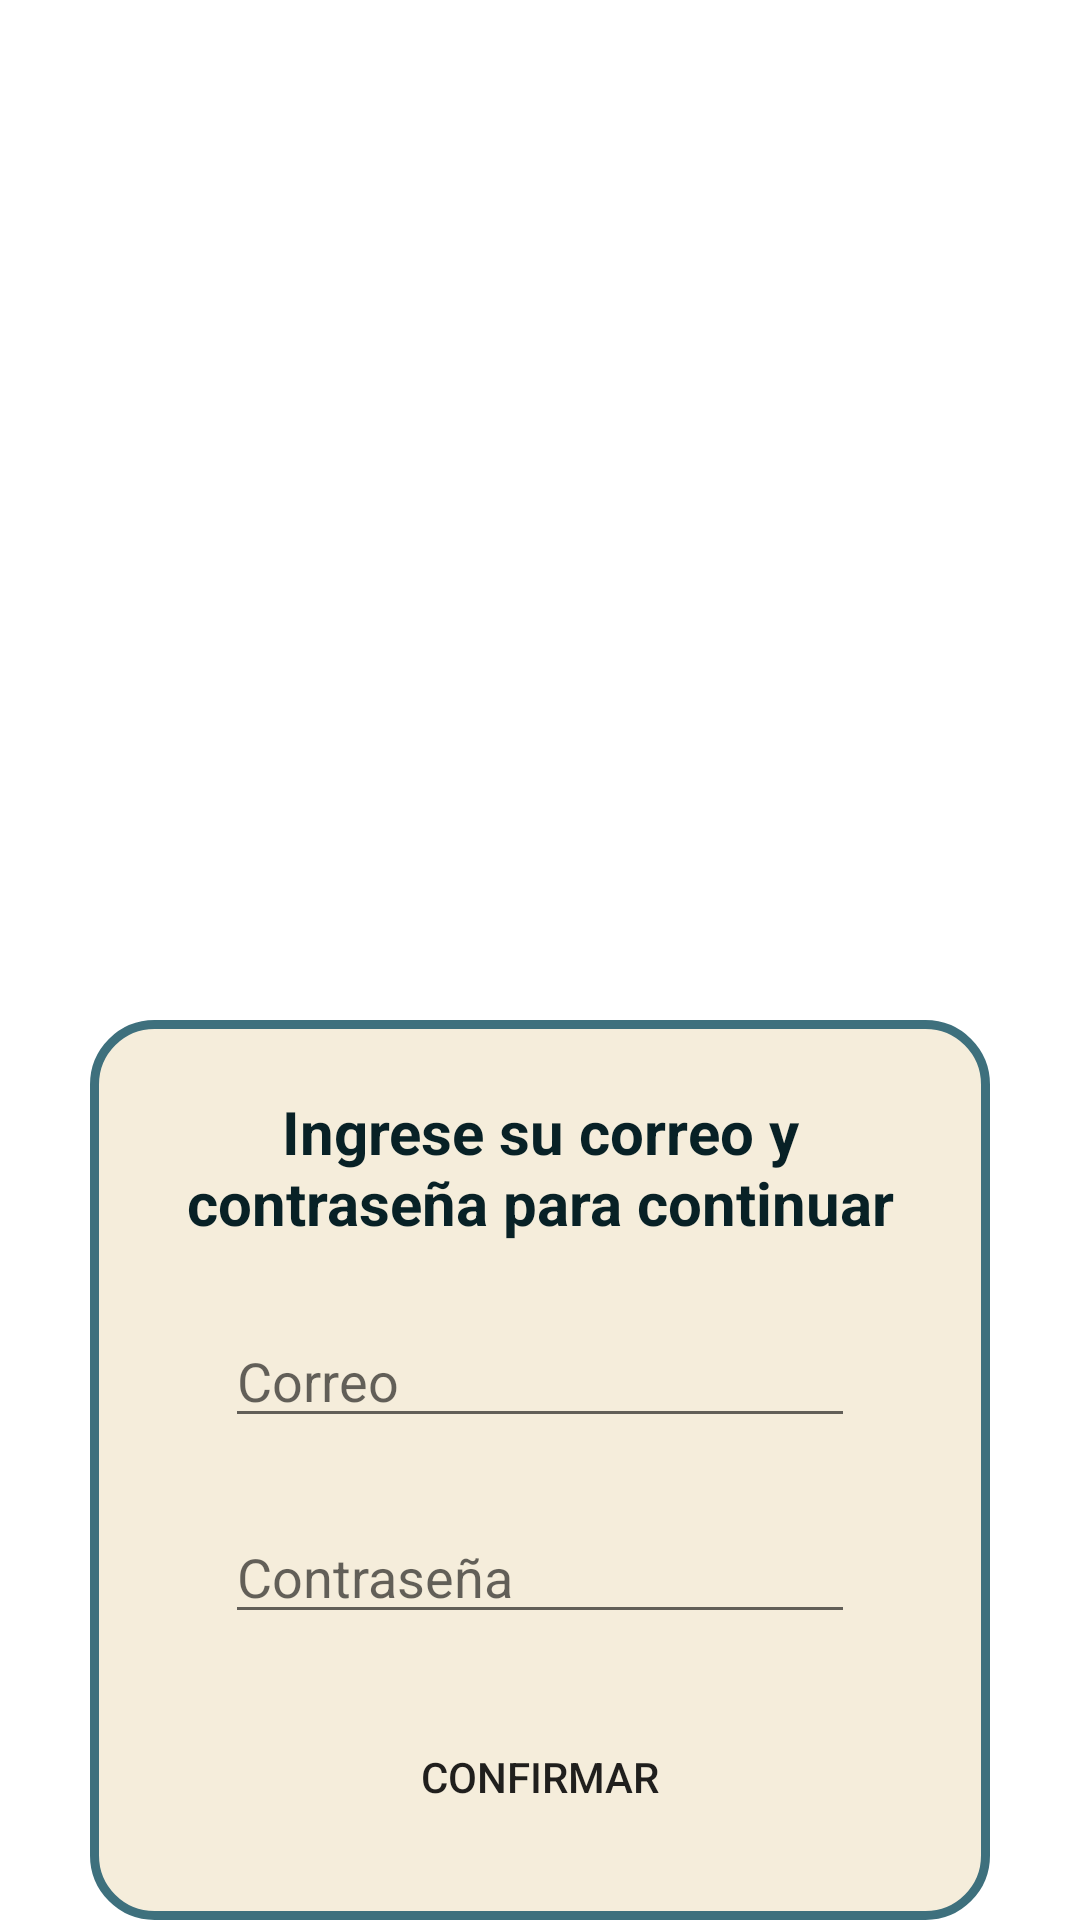

Produce the Android XML layout that renders to this screen, including the resource entries it uses.
<!-- AndroidManifest.xml: application theme Theme.PueblosDB -->
<!-- res/layout/dialog_delete.xml -->
<?xml version="1.0" encoding="utf-8"?>
<androidx.constraintlayout.widget.ConstraintLayout
    xmlns:android="http://schemas.android.com/apk/res/android"
    xmlns:app="http://schemas.android.com/apk/res-auto"
    android:id="@+id/delete_dialog_layout"
    android:layout_width="300dp"
    android:layout_height="wrap_content">

    <androidx.constraintlayout.widget.ConstraintLayout
        android:layout_width="300dp"
        android:layout_height="300dp"
        android:background="@drawable/rounded_layout_5"
        app:layout_constraintBottom_toBottomOf="parent"
        app:layout_constraintEnd_toEndOf="parent"
        app:layout_constraintStart_toStartOf="parent">

        <TextView
            android:id="@+id/title_dialog"
            android:layout_width="match_parent"
            android:layout_height="wrap_content"
            android:layout_marginStart="20dp"
            android:layout_marginEnd="20dp"
            android:gravity="center_horizontal"
            android:text="Ingrese su correo y contraseña para continuar"
            android:textColor="@color/dark_blue"
            android:textSize="20sp"
            android:textStyle="bold"
            app:layout_constraintBottom_toTopOf="@+id/email_dialog"
            app:layout_constraintEnd_toEndOf="parent"
            app:layout_constraintHorizontal_bias="0.5"
            app:layout_constraintStart_toStartOf="parent"
            app:layout_constraintTop_toTopOf="parent" />

        <EditText
            android:id="@+id/email_dialog"
            android:layout_width="wrap_content"
            android:layout_height="wrap_content"
            android:ems="10"
            android:hint="Correo"
            android:inputType="text"
            app:layout_constraintBottom_toTopOf="@+id/password_dialog"
            app:layout_constraintEnd_toEndOf="parent"
            app:layout_constraintStart_toStartOf="parent"
            app:layout_constraintTop_toBottomOf="@+id/title_dialog" />


        <EditText
            android:id="@+id/password_dialog"
            android:layout_width="wrap_content"
            android:layout_height="wrap_content"
            android:ems="10"
            android:hint="Contraseña"
            android:inputType="text"
            app:layout_constraintBottom_toTopOf="@+id/delete_confirm_dialog"
            app:layout_constraintEnd_toEndOf="parent"
            app:layout_constraintHorizontal_bias="0.5"
            app:layout_constraintStart_toStartOf="parent"
            app:layout_constraintTop_toBottomOf="@+id/email_dialog" />

        <androidx.appcompat.widget.AppCompatButton
            android:id="@+id/delete_confirm_dialog"
            android:layout_width="200dp"
            android:layout_height="wrap_content"
            android:background="@drawable/rounded_button_1"
            android:text="Confirmar"
            app:layout_constraintBottom_toBottomOf="parent"
            app:layout_constraintEnd_toEndOf="parent"
            app:layout_constraintStart_toStartOf="parent"
            app:layout_constraintTop_toBottomOf="@+id/password_dialog" />

    </androidx.constraintlayout.widget.ConstraintLayout>

</androidx.constraintlayout.widget.ConstraintLayout>
<!-- resources referenced by this layout -->
<resources>
  <color name="dark_blue">#082126</color>
  <!-- drawable rounded_layout_5 (drawable) -->
  <?xml version="1.0" encoding="utf-8"?>
  <shape xmlns:android="http://schemas.android.com/apk/res/android">
      <solid android:color="@color/light_beige"></solid>
      <stroke android:width="3dp"
          android:color="@color/light_blue"/>
      <corners android:radius="20dp"></corners>
  </shape>
  <style name="Theme.PueblosDB" parent="Theme.MaterialComponents.Light.NoActionBar">
          
          <item name="android:statusBarColor">@color/light_beige</item>"
          
          <item name="android:navigationBarColor">@color/dark_blue</item>
  
          
          <item name="colorPrimary">@color/light_blue</item>
          <item name="colorPrimaryVariant">@color/light_blue</item>
          <item name="colorOnPrimary">@color/dark_grey</item>
          
          <item name="colorSecondary">@color/light_coffee</item>
          <item name="colorSecondaryVariant">@color/light_beige</item>
          <item name="colorOnSecondary">@color/white</item>
      </style>
  <color name="light_beige">#F5EDDB</color>
  <color name="light_blue">#3E707D</color>
  <color name="dark_grey">#4D5958</color>
  <color name="light_coffee">#A6896F</color>
  <color name="white">#FFFFFFFF</color>
</resources>
